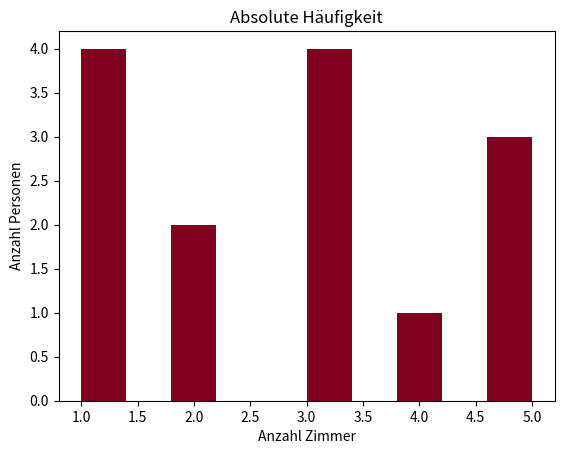
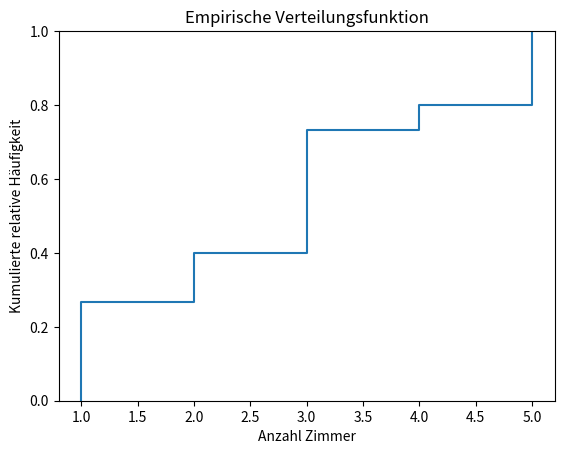

The matplotlib source for these figures, in order:
from matplotlib.typing import ColorType
import numpy as np
import matplotlib.pyplot as plt
import statistics as stat
import pandas as pd

def main():
    # 1.1
    zimmer = [3,4,5,1,5,2,1,3,1,3,3,3,2,1,5]

    # 1.2
    rel = np.unique(zimmer)
    abs = np.bincount(zimmer)[1:]

    print("Relative Häufigkeiten:\n", rel, "\nAbsolute Häufigkeiten:\n", abs)

    # 1.3
    plt.hist(x=zimmer[1:], color="#800020", histtype="bar")
    plt.title("Absolute Häufigkeit")
    plt.ylabel("Anzahl Personen")
    plt.xlabel("Anzahl Zimmer")
    plt.savefig("absolute.png")

    # 1.4
    plt.close()
    plt.ecdf(zimmer)
    plt.title("Empirische Verteilungsfunktion")
    plt.xlabel("Anzahl Zimmer")
    plt.ylabel("Kumulierte relative Häufigkeit")
    plt.savefig("ecdf.png")
    plt.close()

    # 1.5
    # a)
    mean = np.mean(zimmer)
    # b)
    median = np.median(zimmer)
    # c)
    modal = stat.mode(zimmer)
    print(f"Mittel: {mean}\nMedian: {median}\nModalwert: {modal}")


if __name__ == "__main__":
    main()
